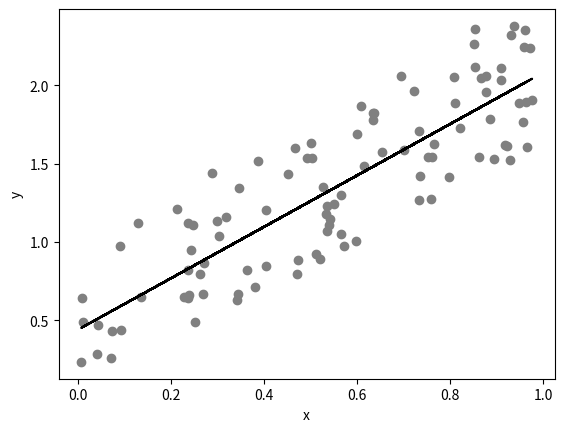

This chart was generated by the following Python code:
# imports

import matplotlib.pyplot as plt
import pandas as pd
import seaborn as sns
import numpy as np
from scipy import interpolate
from scipy import stats

# @title Video 6: Drafting the Analysis
# Tech team will add code to format and display the video

# set up a random number generator
rng = np.random.default_rng()
# x is one hundred random numbers between 0 and 1
x = rng.random(100)
# y is one hundred random numbers according to the relationship y = 1.6x + 0.5
y = 1.6 * x + rng.random(100)

# plot
plt.scatter(x, y, color="gray")

# regression
res = stats.linregress(x, y)  # ordinary least sqaure

plt.plot(x, x * res.slope + res.intercept, color="k")
plt.xlabel("x")
plt.ylabel("y")

# summarize model

print(
    "pearson (r^2) value: "
    + "{:.2f}".format(res.rvalue**2)
    + " \nwith a p-value of: "
    + "{:.2e}".format(res.pvalue)
)